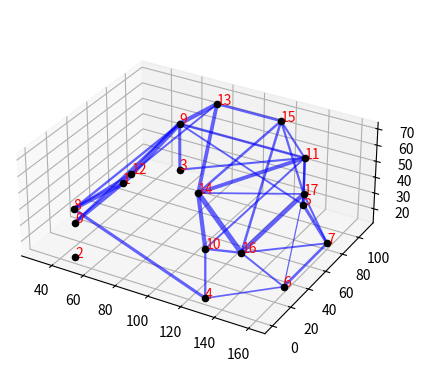

The script that saved this image:
#This module generates a cage from a set of fixed nodes and edges, and variable thicknesses


import numpy as np
import matplotlib
import matplotlib.pyplot as plt

nodes = np.array([[30, 30, 15],      #nodi di attacco allo chassis  0
                  [30, 80, 15],      #nodi di attacco allo chassis  1
                  [50, 0, 15],       #nodi di attacco allo chassis  2
                  [50, 110, 15],     #nodi di attacco allo chassis  3
                  [130, 0, 15],      #nodi di attacco allo chassis  4
                  [130, 110, 15],    #nodi di attacco allo chassis  5
                  [160, 30, 15],     #nodi di attacco allo chassis  6
                  [160, 80, 15],     #nodi di attacco allo chassis  7
                  [50, 0, 45],          #primo layer                8
                  [50, 110, 45],        #primo layer                9
                  [130, 0, 45],         #primo layer                10
                  [130, 110, 45],       #primo layer                11
                  [80, 10, 70],          #secondo layer             12
                  [80, 100, 70],         #secondo layer             13
                  [120, 10, 70],         #secondo layer             14
                  [120, 100, 70],        #secondo layer             15
                  [140, 20, 35],       #intermedi posteriori        16
                  [140, 90, 35]])      #intermedi posteriori        17



edges = np.array(
    [
        # --- 1. ZONA ANTERIORE / MUSETTO ---
        [0, 1],  # Traversa anteriore bassa
        [0, 2],
        [1, 3],  # Collegamento fondo musetto-cabina
        [0, 9],
        [1, 8],  # Obliqui frontali
        [0, 8],
        [1, 9],  # Puntoni obliqui dal musetto alla cintura
        # --- 2. MONTANTI INFERIORI CABINA (Da terra Z=15 a cintura Z=45) ---
        [2, 8],
        [3, 9],  # Montanti verticali anteriori
        [4, 10],
        [5, 11],  # Montanti verticali centrali
        [4, 16],
        [5, 17],
        # --- 3. FIANCATE E PORTIERE (Door Bars & Diagonali) ---
        [8, 10],
        [9, 11],  # Barre orizzontali portiere
        [2, 10],
        [4, 8],  # Croce diagonale fiancata sinistra
        [3, 11],
        [5, 9],  # Croce diagonale fiancata destra
        # --- 4. PARABREZZA (Dalla cintura Z=45 al tetto Z=70) ---
        [8, 12],
        [9, 13],  # Montanti del parabrezza
        [8, 9],  # Traversa inferiore parabrezza (Dash bar)
        [12, 13],  # Traversa superiore parabrezza
    
        # --- 5. ARCO CENTRALE / MAIN HOOP (Sopra la testa) ---
        [10, 14],
        [11, 15],  # Montanti superiori arco centrale
        [10, 11],  # Traversa orizzontale cinture (Harness bar)
        [10, 15],
        [11, 14],  # Croce diagonale arco centrale
        # --- 6. TETTO (Z=70) ---
        [12, 14],
        [13, 15],  # Longheroni laterali del tetto
        [14, 15],  # Traversa posteriore tetto
        [12, 15],
        [13, 14],  # Croce a 'X' sul tetto (Cruciale per la torsione!)
        # --- 7. DISCESA POSTERIORE E CROCE FIA ---
        [14, 16],
        [15, 17],  # Puntoni dal tetto agli snodi intermedi
        [16, 6],
        [17, 7],  # Puntoni dagli intermedi alla base posteriore
        [16, 17],  # Traversa intermedia posteriore
        [14, 17],
        [15, 16],  # Croce posteriore alta
        [16, 7],
        [17, 6],  # Croce posteriore bassa
        # --- 8. COLLEGAMENTI RETROTRENO ---
        [4, 6],
        [5, 7],  # Tiranti base cabina-retrotreno
        [10, 16],
        [11, 17],  # Tiranti cintura-intermedi posteriori
        [6, 7],  # Traversa retrotreno bassa
    ]
)

thicknesses = np.random.uniform(0, 2.5, edges.shape[0])

def generate_cage(nodes, edges, thicknesses, min_thickness):
    mask = (thicknesses >= min_thickness)
    
    active_edges = edges[mask]
    active_thicknesses = thicknesses[mask]
    return nodes, active_edges, active_thicknesses
    

nodi, archi, spessori = generate_cage(nodes, edges, thicknesses, 0.5)






fig = plt.figure()
ax = fig.add_subplot(projection='3d')

for i in range(nodi.shape[0]):
    ax.scatter(nodi[i,0], nodi[i,1], nodi[i,2], color = 'k')
    ax.text(nodi[i,0], nodi[i,1], nodi[i,2], str(i), color = 'r')

for (start, end), spessore in zip(archi, spessori):
    p1 = nodi[start]
    p2 = nodi[end]
    ax.plot([p1[0], p2[0]], [p1[1], p2[1]], [p1[2], p2[2]], color="blue", alpha=0.6, linewidth=spessore*1.5)



ax.set_aspect('equal')
plt.show()
